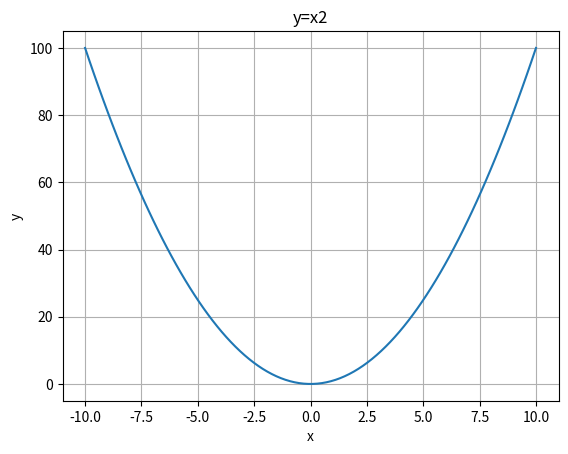

This figure's Python source:
import numpy as np
import matplotlib.pyplot as plt

x = np.linspace(-10, 10, 100)

y = x**2

plt.plot(x,y)
plt.xlabel('x')
plt.ylabel('y')
plt.title('y=x2')
plt.grid(True)

plt.show()
